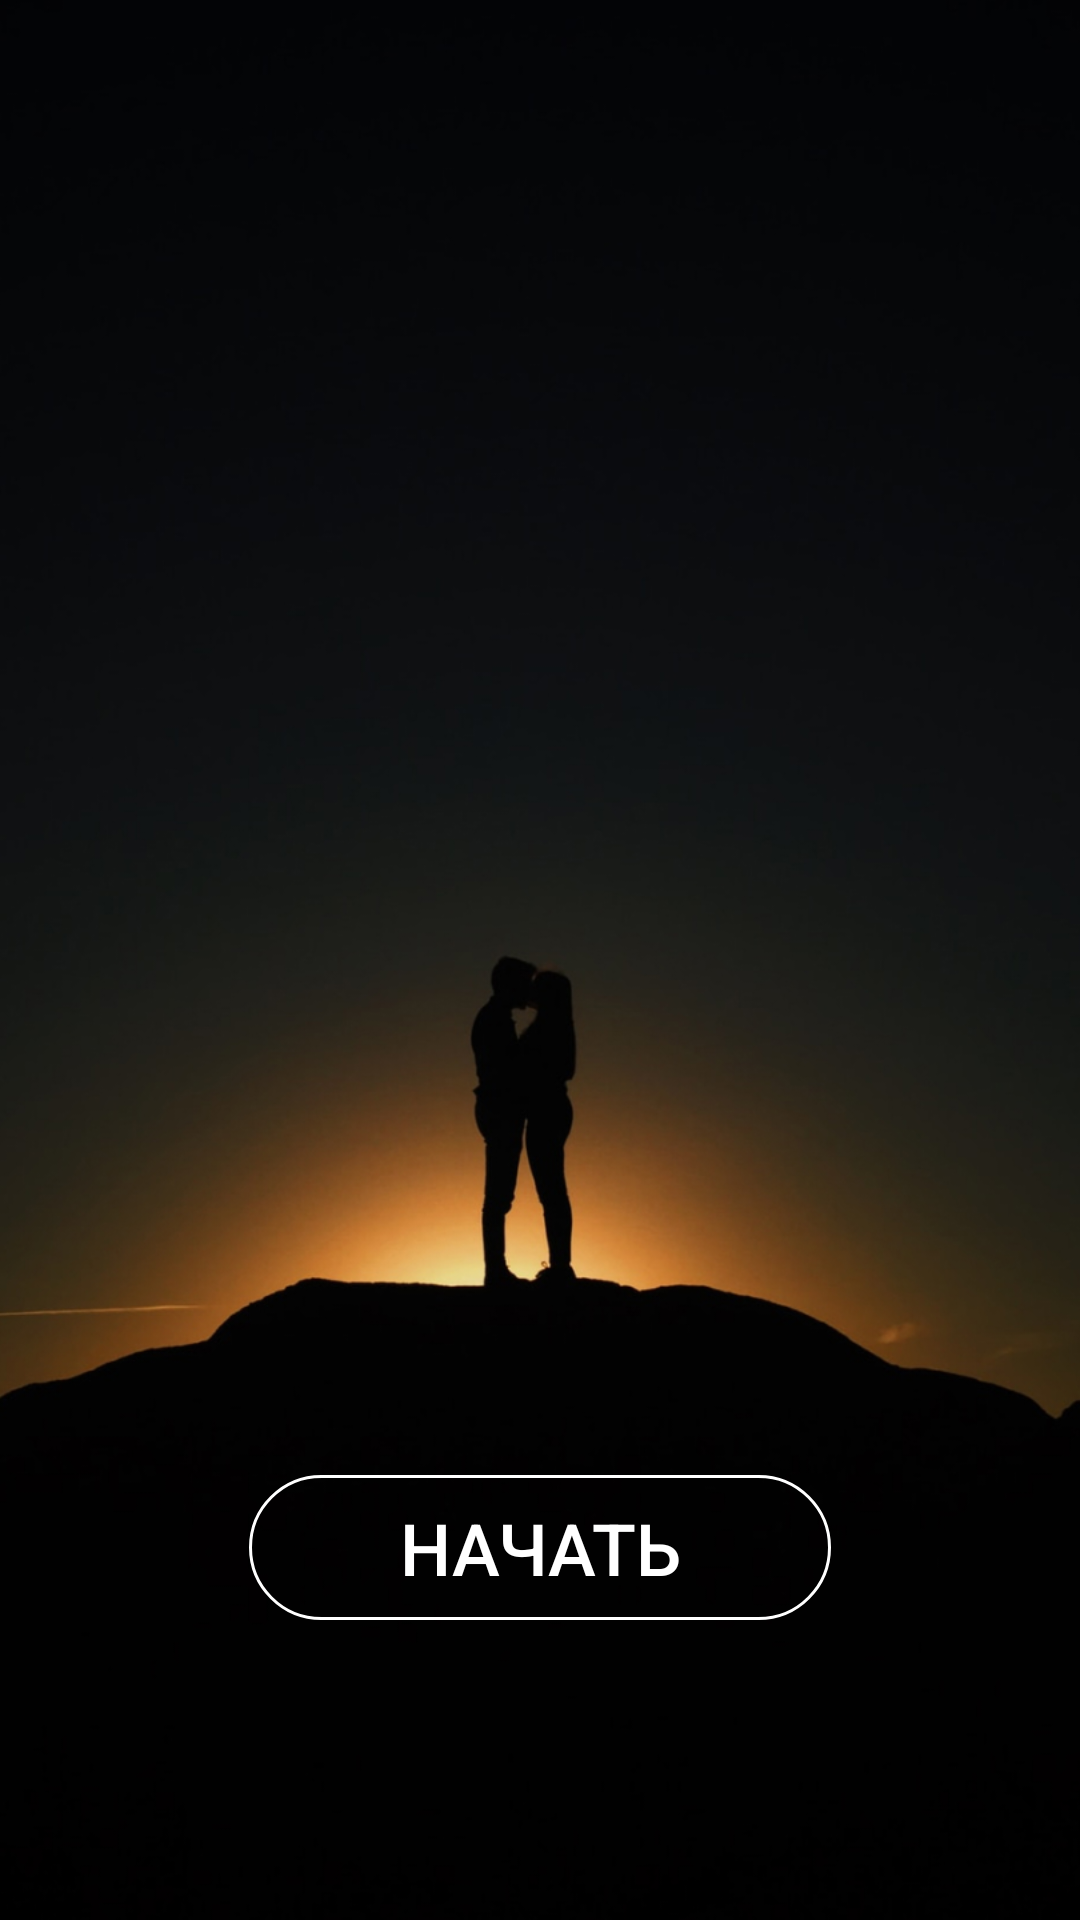

Write the Android layout XML for this screen, with the resource values it uses.
<!-- AndroidManifest.xml: application theme AppTheme -->
<!-- res/layout/fragment_start.xml -->
<?xml version="1.0" encoding="utf-8"?>
<androidx.constraintlayout.widget.ConstraintLayout xmlns:android="http://schemas.android.com/apk/res/android"
    xmlns:app="http://schemas.android.com/apk/res-auto"
    android:layout_width="match_parent"
    android:layout_height="match_parent"
    android:background="@color/colorSplash">

    <ImageView
        android:id="@+id/background"
        android:layout_width="0dp"
        android:layout_height="0dp"
        android:scaleType="centerCrop"
        android:src="@mipmap/start"
        app:layout_constraintBottom_toBottomOf="parent"
        app:layout_constraintEnd_toEndOf="parent"
        app:layout_constraintStart_toStartOf="parent"
        app:layout_constraintTop_toTopOf="parent" />

    <Button
        android:id="@+id/buttonStart"
        android:layout_width="wrap_content"
        android:layout_height="wrap_content"
        android:layout_marginBottom="100dp"
        android:background="@drawable/start_button"
        android:paddingLeft="50dp"
        android:paddingTop="8dp"
        android:paddingRight="50dp"
        android:paddingBottom="8dp"
        android:text="@string/string_start"
        android:textColor="@color/colorWhite"
        android:textSize="24sp"
        app:layout_constraintBottom_toBottomOf="parent"
        app:layout_constraintEnd_toEndOf="parent"
        app:layout_constraintStart_toStartOf="parent" />
</androidx.constraintlayout.widget.ConstraintLayout>
<!-- resources referenced by this layout -->
<resources>
  <color name="colorSplash">#000000</color>
  <color name="colorWhite">#ffffff</color>
  <!-- drawable start_button (drawable) -->
  <?xml version="1.0" encoding="utf-8"?>
  <selector xmlns:android="http://schemas.android.com/apk/res/android" xmlns:app="http://schemas.android.com/apk/res-auto">
      <item android:state_pressed="true">
          <shape android:shape="rectangle">
              <corners android:radius="70dp"/>
              <stroke android:width="1dp" android:color="#ffffff"/>
              <gradient android:startColor="#455a64" android:endColor="#455a64" android:angle="180"/>
          </shape>
      </item>
      <item android:state_focused="true">
          <shape android:shape="rectangle">
              <corners android:radius="70dp"/>
              <stroke android:width="1dp" android:color="#ffffff"/>
              <gradient android:startColor="#e3f2fd" android:endColor="#e3f2fd" android:angle="180"/>
          </shape>
      </item>
      <item>
          <shape android:shape="rectangle">
              <corners android:radius="70dp"/>
              <stroke android:width="1dp" android:color="#ffffff"/>
          </shape>
      </item>
  </selector>
  <!-- mipmap start: jpg bitmap (mipmap-hdpi, 72996 bytes) -->
  <string name="string_start">Начать</string>
  <style name="AppTheme" parent="Theme.AppCompat.Light.NoActionBar">
          <item name="android:windowTranslucentStatus">true</item>
          <item name="android:windowTranslucentNavigation">true</item>
          <item name="android:statusBarColor">@color/colorSplash</item>
          <item name="android:navigationBarColor">@color/colorSplash</item>
          <item name="colorAccent">@color/colorAccent</item>
          <item name="colorPrimary">@color/colorPrimary</item>
          <item name="colorPrimaryDark">@color/colorPrimaryDark</item>
      </style>
  <color name="colorAccent">#03dac5</color>
  <color name="colorPrimary">#000000</color>
  <color name="colorPrimaryDark">#000000</color>
</resources>
